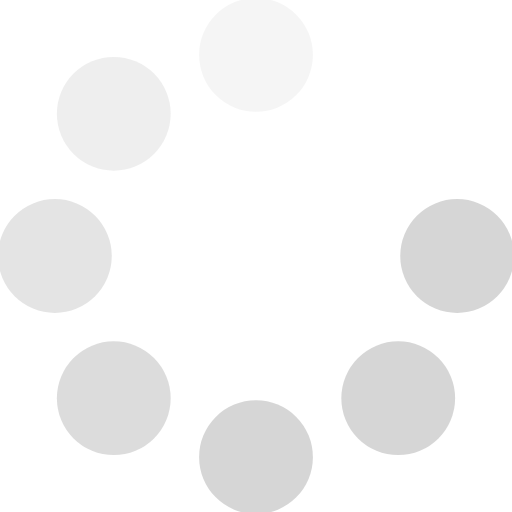
t = 0.00 s
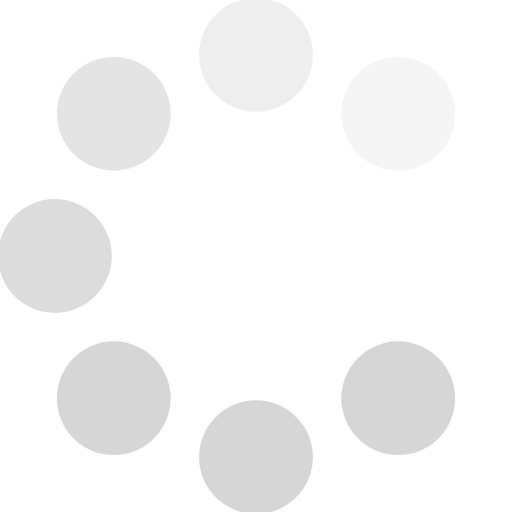
t = 0.14 s
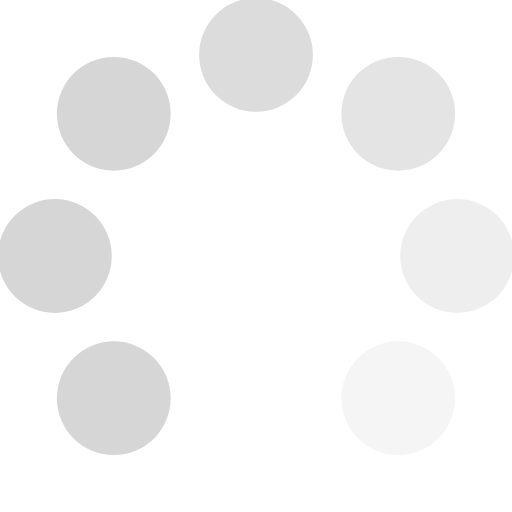
t = 0.26 s
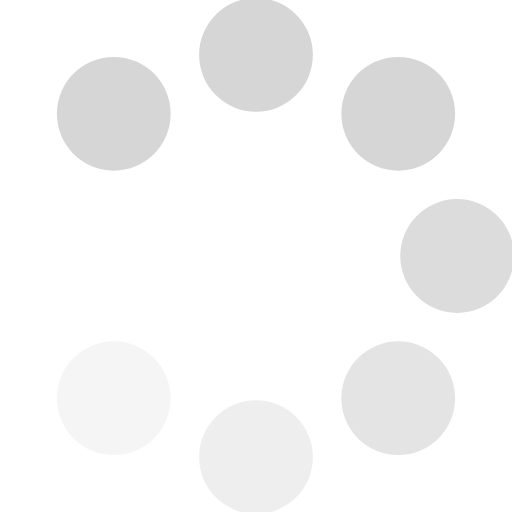
t = 0.40 s
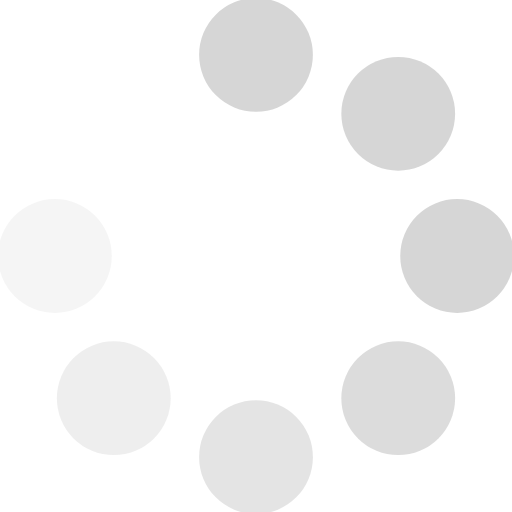
t = 0.54 s
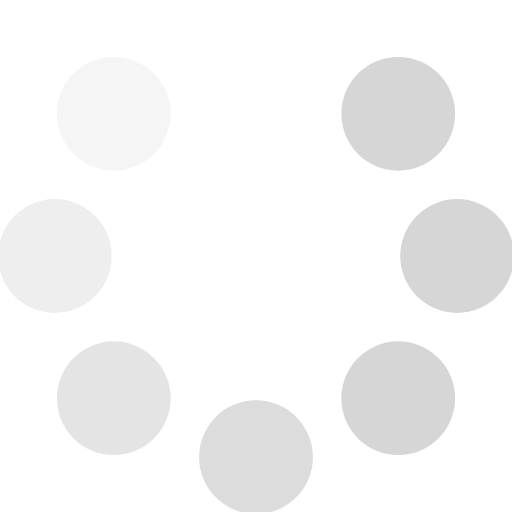
t = 0.64 s

The animated SVG that drew these frames (rendered in a browser with its animation timeline set to each time). Animation: 1 SMIL element (animateTransform=1); one cycle of 0.80 s, repeats indefinitely.

<?xml version="1.0" encoding="UTF-8" standalone="no"?>

<svg
   xmlns:svg="http://www.w3.org/2000/svg"
   xmlns="http://www.w3.org/2000/svg"
   xmlns:xlink="http://www.w3.org/1999/xlink"
   version="1.1"
   width="36"
   height="36"
   viewBox="-18 -18 36 36">
<defs>
<circle id="ref" cx="10" cy="10" r="4"/>
</defs>
   <g id="a">
<use xlink:href="#ref"
style="fill:#adadad;fill-opacity:0.5;stroke-width:0" />
<use xlink:href="#ref" transform="rotate(45)"
 style="fill:#adadad;fill-opacity:0.5;" />
<use xlink:href="#ref" transform="rotate(90)"
 style="fill:#c1c1c1;fill-opacity:0.56862745;" />
<use xlink:href="#ref" transform="rotate(135)"
 style="fill:#d7d7d7;fill-opacity:0.67843161;" />
<use xlink:href="#ref" transform="rotate(180)"
 style="fill:#e9e9e9;fill-opacity:0.78431373;" />
<use xlink:href="#ref" transform="rotate(225)"
 style="fill:#f4f4f4;fill-opacity:0.89019608;" />
<use xlink:href="#ref" transform="rotate(270)"
 style="fill:#ffffff;fill-opacity:1;" />
<use xlink:href="#ref" transform="rotate(315)"
 style="fill:#adadad;fill-opacity:0.5;" />
<animateTransform attributeName="transform" attributeType="XML"
  type="rotate" begin="0s" dur="0.8s" repeatCount="indefinite"
  calcMode="discrete"
    values="0  ;  45;  90; 135; 180; 225; 270; 315; 360"
  keyTimes="0.0; 0.1; 0.2; 0.3; 0.4; 0.5; 0.6; 0.7; 0.8" />
</g>

</svg>